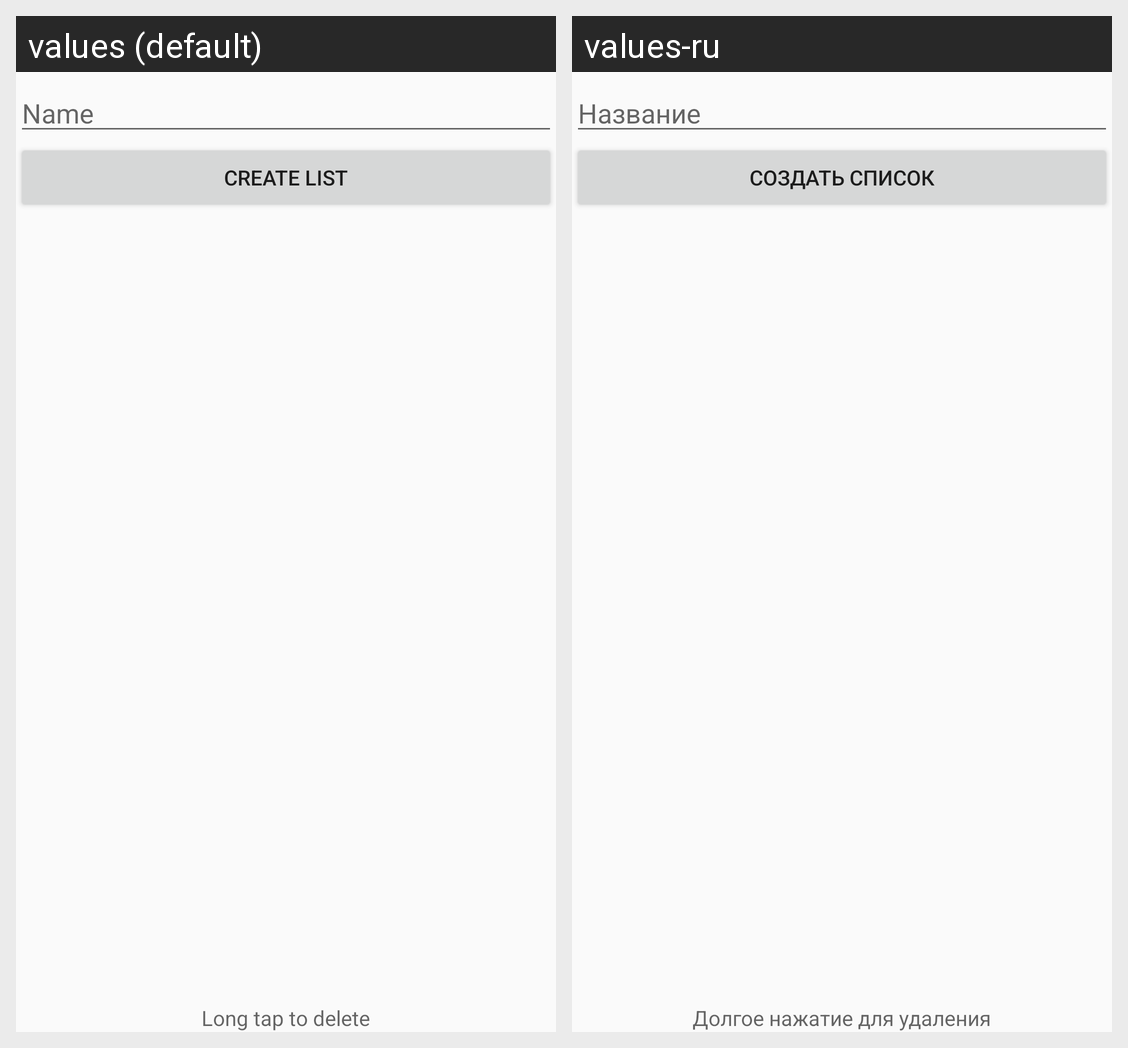

For this localized Android screen grid, give each drawn string resource with its value in every locale shown.
Android screen res/layout/list_activity.xml rendered under 2 locales, left to right: values (default), values-ru. Device: Nexus 5 (rendered at 1080×1920; each locale shown at half size, 540×960, under a caption strip naming it); theme AppTheme.
Strings drawn on this screen, with the default value and each locale's value (text and hints the layout hard-codes, and strings that could not be matched under every locale, appear in the picture but are not listed):

string_name
  values: Name
  values-ru: Название

string_create_list
  values: Create List
  values-ru: Создать список

string_long_tap_to_delete
  values: Long tap to delete
  values-ru: Долгое нажатие для удаления
